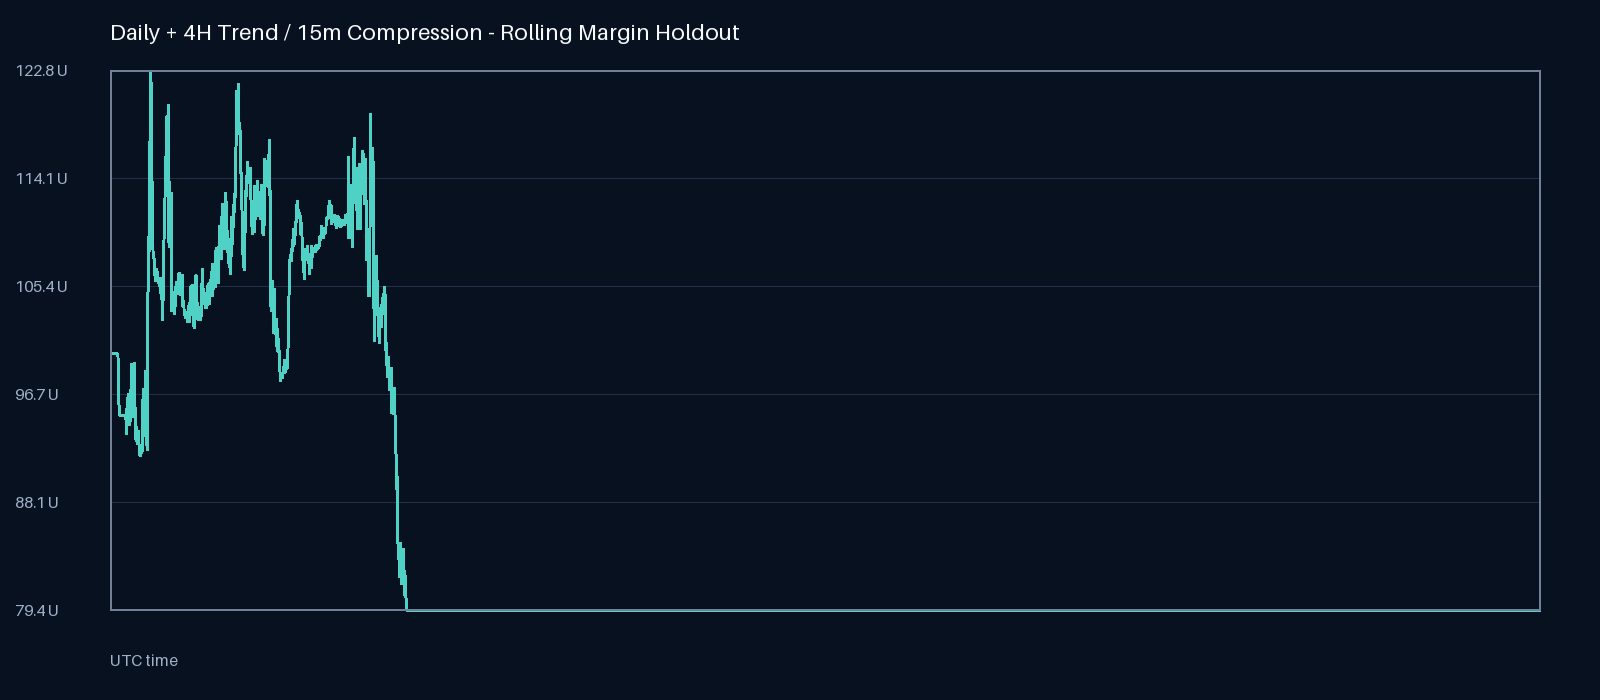

The table this chart was drawn from, first rows:
date, equity, worst_equity, realized_equity, open_positions
2026-06-11 00:00:00+00:00, 100.0, 100.0, 100.0, 0
2026-06-11 00:15:00+00:00, 100.0, 100.0, 100.0, 0
2026-06-11 00:30:00+00:00, 100.0, 100.0, 100.0, 0
2026-06-11 00:45:00+00:00, 100.0, 100.0, 100.0, 0
2026-06-11 01:00:00+00:00, 100.0, 100.0, 100.0, 0
2026-06-11 01:15:00+00:00, 100.0, 100.0, 100.0, 0
2026-06-11 01:30:00+00:00, 100.0, 100.0, 100.0, 0
2026-06-11 01:45:00+00:00, 100.0, 100.0, 100.0, 0
2026-06-11 02:00:00+00:00, 100.0, 100.0, 100.0, 0
2026-06-11 02:15:00+00:00, 100.0, 100.0, 100.0, 0
2026-06-11 02:30:00+00:00, 100.0, 100.0, 100.0, 0
2026-06-11 02:45:00+00:00, 100.0, 100.0, 100.0, 0
2026-06-11 03:00:00+00:00, 100.0, 100.0, 100.0, 0
2026-06-11 03:15:00+00:00, 100.0, 100.0, 100.0, 0
2026-06-11 03:30:00+00:00, 100.0, 100.0, 100.0, 0
2026-06-11 03:45:00+00:00, 100.0, 100.0, 100.0, 0
2026-06-11 04:00:00+00:00, 100.0, 100.0, 100.0, 0
2026-06-11 04:15:00+00:00, 100.0, 100.0, 100.0, 0
2026-06-11 04:30:00+00:00, 100.0, 100.0, 100.0, 0
2026-06-11 04:45:00+00:00, 100.0, 100.0, 100.0, 0
2026-06-11 05:00:00+00:00, 100.0, 100.0, 100.0, 0
2026-06-11 05:15:00+00:00, 100.0, 100.0, 100.0, 0
2026-06-11 05:30:00+00:00, 100.0, 100.0, 100.0, 0
2026-06-11 05:45:00+00:00, 100.0, 100.0, 100.0, 0
2026-06-11 06:00:00+00:00, 100.0, 100.0, 100.0, 0
2026-06-11 06:15:00+00:00, 100.0, 100.0, 100.0, 0
2026-06-11 06:30:00+00:00, 100.0, 100.0, 100.0, 0
2026-06-11 06:45:00+00:00, 100.0, 100.0, 100.0, 0
2026-06-11 07:00:00+00:00, 100.0, 100.0, 100.0, 0
2026-06-11 07:15:00+00:00, 100.0, 100.0, 100.0, 0
2026-06-11 07:30:00+00:00, 100.0, 100.0, 100.0, 0
2026-06-11 07:45:00+00:00, 100.0, 100.0, 100.0, 0
2026-06-11 08:00:00+00:00, 100.0, 100.0, 100.0, 0
2026-06-11 08:15:00+00:00, 99.35, 99.2, 99.95, 1
2026-06-11 08:30:00+00:00, 97.55, 96.8, 99.95, 1
2026-06-11 08:45:00+00:00, 97.02, 96.55, 99.95, 1
2026-06-11 09:00:00+00:00, 96.73, 95.68, 99.95, 1
2026-06-11 09:15:00+00:00, 95.02, 95.02, 95.02, 0
2026-06-11 09:30:00+00:00, 95.02, 95.02, 95.02, 0
2026-06-11 09:45:00+00:00, 95.02, 95.02, 95.02, 0
2026-06-11 10:00:00+00:00, 95.02, 95.02, 95.02, 0
2026-06-11 10:15:00+00:00, 95.02, 95.02, 95.02, 0
2026-06-11 10:30:00+00:00, 95.02, 95.02, 95.02, 0
2026-06-11 10:45:00+00:00, 95.02, 95.02, 95.02, 0
2026-06-11 11:00:00+00:00, 95.02, 95.02, 95.02, 0
2026-06-11 11:15:00+00:00, 95.02, 95.02, 95.02, 0
2026-06-11 11:30:00+00:00, 95.02, 95.02, 95.02, 0
2026-06-11 11:45:00+00:00, 95.02, 95.02, 95.02, 0
2026-06-11 12:00:00+00:00, 95.02, 95.02, 95.02, 0
2026-06-11 12:15:00+00:00, 95.02, 95.02, 95.02, 0
2026-06-11 12:30:00+00:00, 95.02, 95.02, 95.02, 0
2026-06-11 12:45:00+00:00, 95.02, 95.02, 95.02, 0
2026-06-11 13:00:00+00:00, 95.02, 95.02, 95.02, 0
2026-06-11 13:15:00+00:00, 95.02, 95.02, 95.02, 0
2026-06-11 13:30:00+00:00, 95.02, 95.02, 95.02, 0
2026-06-11 13:45:00+00:00, 95.02, 95.02, 95.02, 0
2026-06-11 14:00:00+00:00, 95.02, 95.02, 95.02, 0
2026-06-11 14:15:00+00:00, 95.02, 95.02, 95.02, 0
2026-06-11 14:30:00+00:00, 95.02, 95.02, 95.02, 0
2026-06-11 14:45:00+00:00, 95.02, 95.02, 95.02, 0
... 5,751 more rows
